Run: headless pygame with SDL's dummy video driver; simulated clock (each Clock.tick advances the game by its frame time, no real sleeping); random seed 0; keys injected as events and as key.get_pressed() state; mouse plan: one left click at the window centre at the start of phase 2, then a move to the lower-right quarter at the start of phase 3.
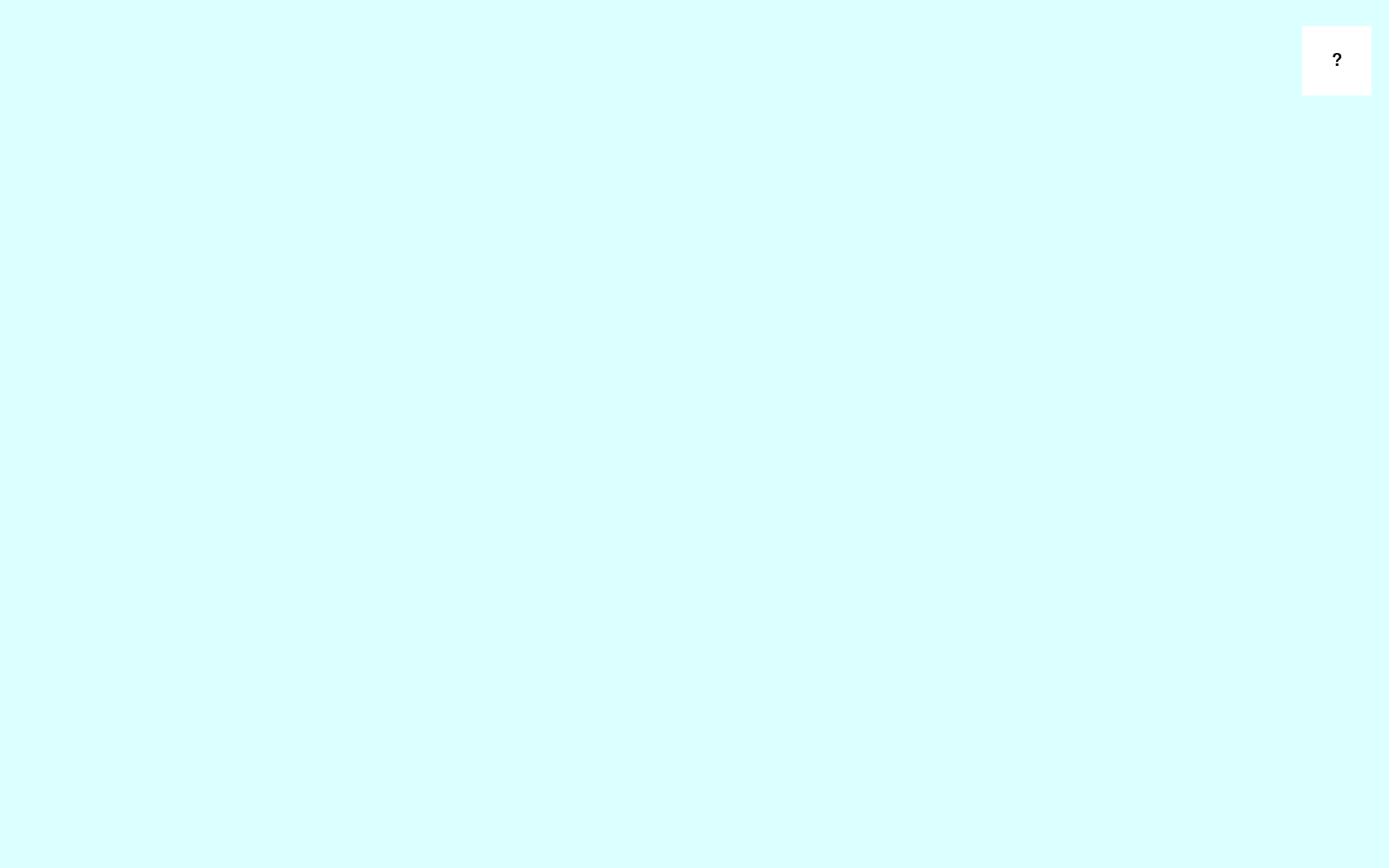
Frame 1 of 4 · flips 1–60 · no input
Frame 2 of 4 · flips 61–180 · clicked the window centre · tapped SPACE, RETURN · held RIGHT (→), D · screen unchanged from frame 1, image omitted
Frame 3 of 4 · flips 181–300 · moved the mouse to the lower-right quarter · held DOWN (↓), S · screen unchanged from frame 2, image omitted
Frame 4 of 4 · flips 301–420 · held LEFT (←), A, UP (↑), W · screen unchanged from frame 3, image omitted

The pygame program that drew these frames:

import pygame
import sys

size = width, height = 1600, 1000
background_color = (220, 255, 255)
hint_flag = False

buttons_group = []


class Button():
    def __init__(self, x, y, width, height, screen, buttonText='Button', onclickFunction=None, button_color='#ffffff'):
        self.x = x
        self.y = y
        self.width = width
        self.height = height
        self.onclickFunction = onclickFunction
        self.button_color = button_color
        self.alreadyPressed = False
        self.onePress = False
        self.surface_pos = screen
        self.fillColors = {
            'normal': button_color,
            'hover': '#666666',
            'pressed': '#333333',
        }

        self.buttonSurface = pygame.Surface((self.width, self.height))
        self.buttonRect = pygame.Rect(self.x, self.y, self.width, self.height)

        self.buttonSurf = font.render(buttonText, True, (20, 20, 20))

        buttons_group.append(self)

    def process(self):
        mousepos = pygame.mouse.get_pos()
        self.buttonSurface.fill(self.fillColors['normal'])
        if self.buttonRect.collidepoint(mousepos):
            self.buttonSurface.fill(self.fillColors['hover'])
            if pygame.mouse.get_pressed(num_buttons=3)[0]:
                self.buttonSurface.fill(self.fillColors['pressed'])
                if self.onePress:
                    self.onclickFunction()
                elif not self.alreadyPressed:
                    self.onclickFunction()
                    self.alreadyPressed = True
            else:
                self.alreadyPressed = False
        self.buttonSurface.blit(self.buttonSurf, [
            self.buttonRect.width / 2 - self.buttonSurf.get_rect().width / 2,
            self.buttonRect.height / 2 - self.buttonSurf.get_rect().height / 2
        ])
        self.surface_pos.blit(self.buttonSurface, self.buttonRect)


def hint_show():
    global hint_flag
    if hint_flag:
        hint_flag = False
        screen.fill(background_color)

    else:
        hint_flag = True


if __name__ == '__main__':
    pygame.init()
    font = pygame.font.Font(None, 30)

    screen = pygame.display.set_mode(size)

    pygame.display.set_caption('Guitar training simulator')
    screen.fill(background_color)
    Button(1500, 30, 80, 80, screen, '?', hint_show)

    while True:
        pygame.display.flip()
        for event in pygame.event.get():
            if event.type == pygame.QUIT:
                pygame.quit()
            if event.type == pygame.KEYDOWN:
                if event.key == pygame.K_z:
                    print('0lad6struna')
                if event.key == pygame.K_d:
                    print('2lad5struna')
            if event.type == pygame.KEYUP:
                if event.key == pygame.K_z:
                    print('stop')
                if event.key == pygame.K_d:
                    print('stop')

        for button in buttons_group:
            button.process()
        if hint_flag:
            hint_window = pygame.Surface((1200, 800))
            hint_window.fill('white')
            pygame.draw.rect(hint_window, "red", (500, 400, 50, 50))
            screen.blit(hint_window, (200, 100))
